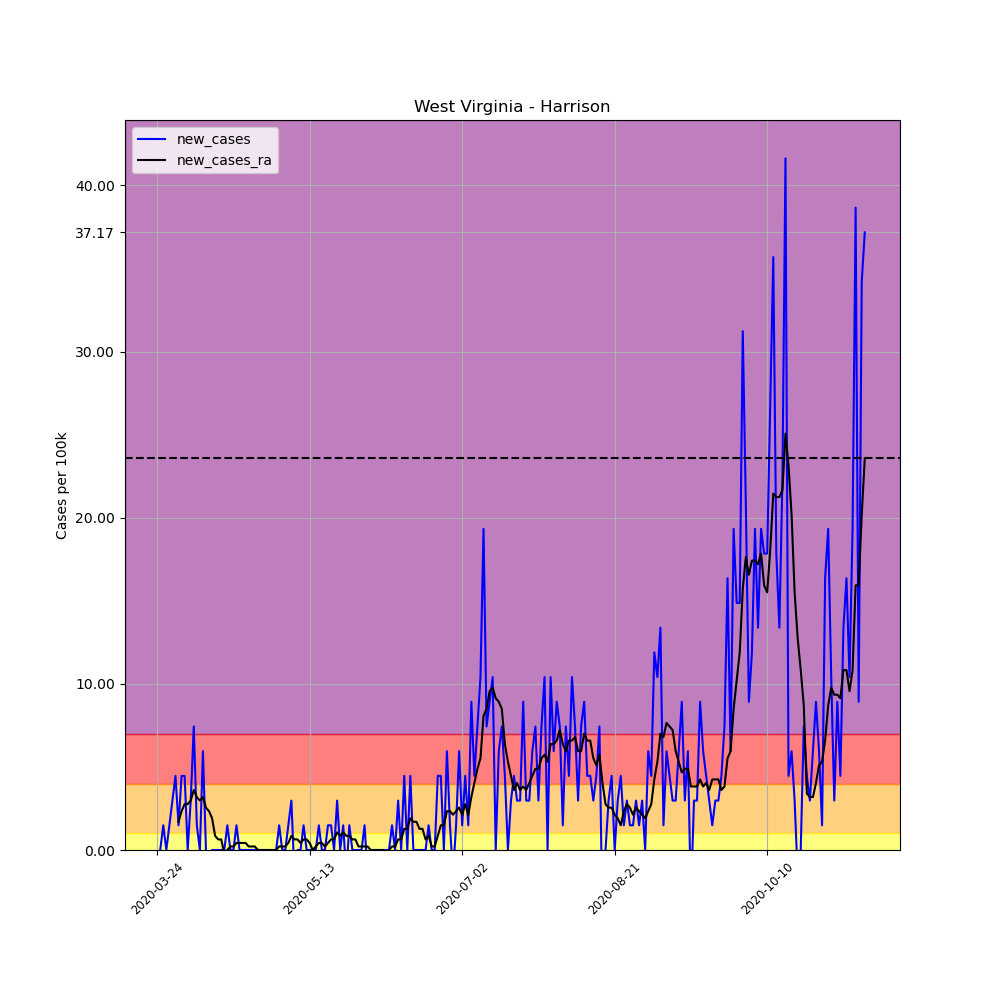

The table this chart was drawn from, first rows:
, date, county, state, fips, cases, deaths, COUNTY, STNAME, CTYNAME, POPESTIMATE2019, per_100k, per_100k_ra, new_cases, new_cases_ra
317807, 2020-03-24, Harrison, West Virginia, 54033, 3, 0, 33, West Virginia, Harrison, 67256, 4.461, , , 
317808, 2020-03-25, Harrison, West Virginia, 54033, 3, 0, 33, West Virginia, Harrison, 67256, 4.461, , 0.0, 
317809, 2020-03-26, Harrison, West Virginia, 54033, 4, 0, 33, West Virginia, Harrison, 67256, 5.947, , 1.487, 
317810, 2020-03-27, Harrison, West Virginia, 54033, 4, 0, 33, West Virginia, Harrison, 67256, 5.947, , 0.0, 
317811, 2020-03-28, Harrison, West Virginia, 54033, 5, 0, 33, West Virginia, Harrison, 67256, 7.434, , 1.487, 
317812, 2020-03-29, Harrison, West Virginia, 54033, 7, 0, 33, West Virginia, Harrison, 67256, 10.41, , 2.974, 
317813, 2020-03-30, Harrison, West Virginia, 54033, 10, 0, 33, West Virginia, Harrison, 67256, 14.87, 7.647, 4.461, 
317814, 2020-03-31, Harrison, West Virginia, 54033, 11, 0, 33, West Virginia, Harrison, 67256, 16.36, 9.346, 1.487, 1.699
317815, 2020-04-01, Harrison, West Virginia, 54033, 14, 0, 33, West Virginia, Harrison, 67256, 20.82, 11.68, 4.461, 2.336
317816, 2020-04-02, Harrison, West Virginia, 54033, 17, 0, 33, West Virginia, Harrison, 67256, 25.28, 14.44, 4.461, 2.761
317817, 2020-04-03, Harrison, West Virginia, 54033, 17, 0, 33, West Virginia, Harrison, 67256, 25.28, 17.21, 0.0, 2.761
317818, 2020-04-04, Harrison, West Virginia, 54033, 19, 0, 33, West Virginia, Harrison, 67256, 28.25, 20.18, 2.974, 2.974
317819, 2020-04-05, Harrison, West Virginia, 54033, 24, 0, 33, West Virginia, Harrison, 67256, 35.68, 23.79, 7.434, 3.611
317820, 2020-04-06, Harrison, West Virginia, 54033, 25, 1, 33, West Virginia, Harrison, 67256, 37.17, 26.98, 1.487, 3.186
317821, 2020-04-07, Harrison, West Virginia, 54033, 25, 1, 33, West Virginia, Harrison, 67256, 37.17, 29.95, 0.0, 2.974
317822, 2020-04-08, Harrison, West Virginia, 54033, 29, 1, 33, West Virginia, Harrison, 67256, 43.12, 33.14, 5.947, 3.186
317823, 2020-04-09, Harrison, West Virginia, 54033, 29, 1, 33, West Virginia, Harrison, 67256, 43.12, 35.68, 0.0, 2.549
317824, 2020-04-10, Harrison, West Virginia, 54033, 28, 1, 33, West Virginia, Harrison, 67256, 41.63, 38.02, -1.487, 2.336
317825, 2020-04-11, Harrison, West Virginia, 54033, 28, 1, 33, West Virginia, Harrison, 67256, 41.63, 39.93, 0.0, 1.912
317826, 2020-04-12, Harrison, West Virginia, 54033, 28, 1, 33, West Virginia, Harrison, 67256, 41.63, 40.78, 0.0, 0.8496
317827, 2020-04-13, Harrison, West Virginia, 54033, 28, 1, 33, West Virginia, Harrison, 67256, 41.63, 41.42, 0.0, 0.6372
317828, 2020-04-14, Harrison, West Virginia, 54033, 28, 1, 33, West Virginia, Harrison, 67256, 41.63, 42.06, 0.0, 0.6372
317829, 2020-04-15, Harrison, West Virginia, 54033, 28, 1, 33, West Virginia, Harrison, 67256, 41.63, 41.84, 0.0, -0.2124
317830, 2020-04-16, Harrison, West Virginia, 54033, 29, 1, 33, West Virginia, Harrison, 67256, 43.12, 41.84, 1.487, 0.0
317831, 2020-04-17, Harrison, West Virginia, 54033, 29, 1, 33, West Virginia, Harrison, 67256, 43.12, 42.06, 0.0, 0.2124
317832, 2020-04-18, Harrison, West Virginia, 54033, 29, 1, 33, West Virginia, Harrison, 67256, 43.12, 42.27, 0.0, 0.2124
317833, 2020-04-19, Harrison, West Virginia, 54033, 30, 1, 33, West Virginia, Harrison, 67256, 44.61, 42.69, 1.487, 0.4248
317834, 2020-04-20, Harrison, West Virginia, 54033, 30, 1, 33, West Virginia, Harrison, 67256, 44.61, 43.12, 0.0, 0.4248
317835, 2020-04-21, Harrison, West Virginia, 54033, 30, 1, 33, West Virginia, Harrison, 67256, 44.61, 43.54, 0.0, 0.4248
317836, 2020-04-22, Harrison, West Virginia, 54033, 30, 1, 33, West Virginia, Harrison, 67256, 44.61, 43.97, 0.0, 0.4248
317837, 2020-04-23, Harrison, West Virginia, 54033, 30, 1, 33, West Virginia, Harrison, 67256, 44.61, 44.18, 0.0, 0.2124
317838, 2020-04-24, Harrison, West Virginia, 54033, 30, 1, 33, West Virginia, Harrison, 67256, 44.61, 44.39, 0.0, 0.2124
317839, 2020-04-25, Harrison, West Virginia, 54033, 30, 1, 33, West Virginia, Harrison, 67256, 44.61, 44.61, 0.0, 0.2124
317840, 2020-04-26, Harrison, West Virginia, 54033, 30, 1, 33, West Virginia, Harrison, 67256, 44.61, 44.61, 0.0, 0.0
317841, 2020-04-27, Harrison, West Virginia, 54033, 30, 1, 33, West Virginia, Harrison, 67256, 44.61, 44.61, 0.0, 0.0
317842, 2020-04-28, Harrison, West Virginia, 54033, 30, 1, 33, West Virginia, Harrison, 67256, 44.61, 44.61, 0.0, 0.0
317843, 2020-04-29, Harrison, West Virginia, 54033, 30, 1, 33, West Virginia, Harrison, 67256, 44.61, 44.61, 0.0, 0.0
317844, 2020-04-30, Harrison, West Virginia, 54033, 30, 1, 33, West Virginia, Harrison, 67256, 44.61, 44.61, 0.0, 0.0
317845, 2020-05-01, Harrison, West Virginia, 54033, 30, 1, 33, West Virginia, Harrison, 67256, 44.61, 44.61, 0.0, 0.0
317846, 2020-05-02, Harrison, West Virginia, 54033, 30, 1, 33, West Virginia, Harrison, 67256, 44.61, 44.61, 0.0, 0.0
317847, 2020-05-03, Harrison, West Virginia, 54033, 31, 1, 33, West Virginia, Harrison, 67256, 46.09, 44.82, 1.487, 0.2124
317848, 2020-05-04, Harrison, West Virginia, 54033, 31, 1, 33, West Virginia, Harrison, 67256, 46.09, 45.03, 0.0, 0.2124
317849, 2020-05-05, Harrison, West Virginia, 54033, 31, 1, 33, West Virginia, Harrison, 67256, 46.09, 45.24, 0.0, 0.2124
317850, 2020-05-06, Harrison, West Virginia, 54033, 32, 1, 33, West Virginia, Harrison, 67256, 47.58, 45.67, 1.487, 0.4248
317851, 2020-05-07, Harrison, West Virginia, 54033, 34, 1, 33, West Virginia, Harrison, 67256, 50.55, 46.52, 2.974, 0.8496
317852, 2020-05-08, Harrison, West Virginia, 54033, 33, 1, 33, West Virginia, Harrison, 67256, 49.07, 47.15, -1.487, 0.6372
317853, 2020-05-09, Harrison, West Virginia, 54033, 33, 1, 33, West Virginia, Harrison, 67256, 49.07, 47.79, 0.0, 0.6372
317854, 2020-05-10, Harrison, West Virginia, 54033, 33, 1, 33, West Virginia, Harrison, 67256, 49.07, 48.22, 0.0, 0.4248
317855, 2020-05-11, Harrison, West Virginia, 54033, 34, 1, 33, West Virginia, Harrison, 67256, 50.55, 48.85, 1.487, 0.6372
317856, 2020-05-12, Harrison, West Virginia, 54033, 34, 1, 33, West Virginia, Harrison, 67256, 50.55, 49.49, 0.0, 0.6372
317857, 2020-05-13, Harrison, West Virginia, 54033, 34, 1, 33, West Virginia, Harrison, 67256, 50.55, 49.92, 0.0, 0.4248
317858, 2020-05-14, Harrison, West Virginia, 54033, 34, 1, 33, West Virginia, Harrison, 67256, 50.55, 49.92, 0.0, 0.0
317859, 2020-05-15, Harrison, West Virginia, 54033, 34, 1, 33, West Virginia, Harrison, 67256, 50.55, 50.13, 0.0, 0.2124
317860, 2020-05-16, Harrison, West Virginia, 54033, 35, 1, 33, West Virginia, Harrison, 67256, 52.04, 50.55, 1.487, 0.4248
317861, 2020-05-17, Harrison, West Virginia, 54033, 35, 1, 33, West Virginia, Harrison, 67256, 52.04, 50.98, 0.0, 0.4248
317862, 2020-05-18, Harrison, West Virginia, 54033, 35, 1, 33, West Virginia, Harrison, 67256, 52.04, 51.19, 0.0, 0.2124
317863, 2020-05-19, Harrison, West Virginia, 54033, 36, 1, 33, West Virginia, Harrison, 67256, 53.53, 51.62, 1.487, 0.4248
317864, 2020-05-20, Harrison, West Virginia, 54033, 37, 1, 33, West Virginia, Harrison, 67256, 55.01, 52.25, 1.487, 0.6372
317865, 2020-05-21, Harrison, West Virginia, 54033, 37, 1, 33, West Virginia, Harrison, 67256, 55.01, 52.89, 0.0, 0.6372
317866, 2020-05-22, Harrison, West Virginia, 54033, 39, 1, 33, West Virginia, Harrison, 67256, 57.99, 53.95, 2.974, 1.062
... 173 more rows
